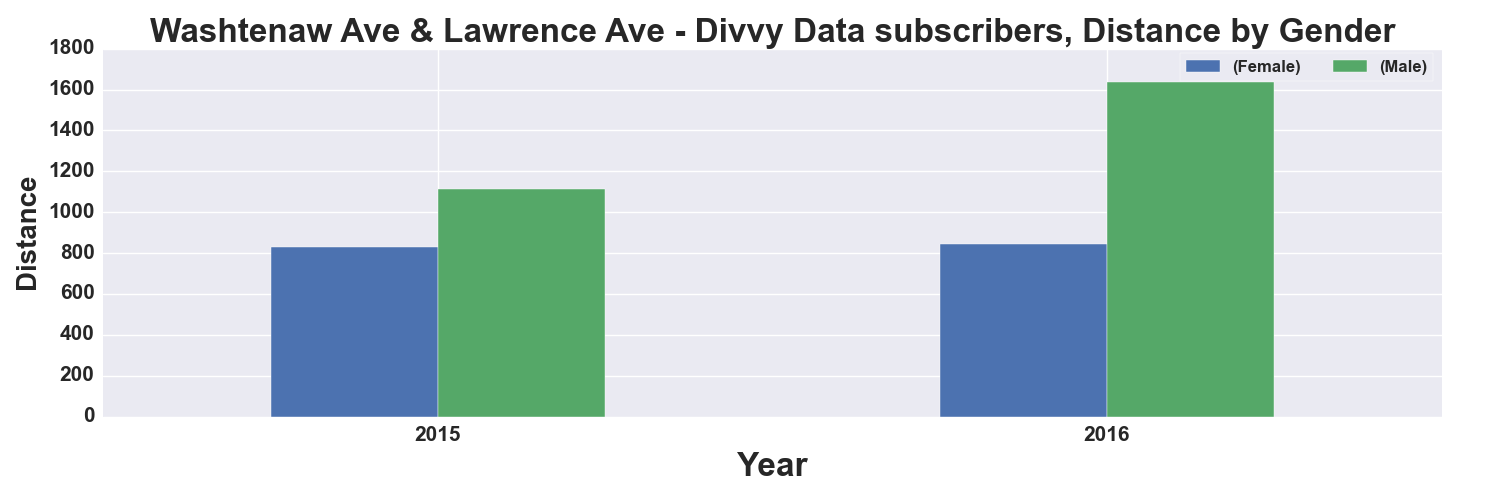

Data behind this chart, as committed beside it:
, START TIME YEAR, DISTANCE_Miles, DISTANCE_Miles
GENDER, , Female, Male
0, 2015, 829.0, 1112
1, 2016, 844.0, 1639
